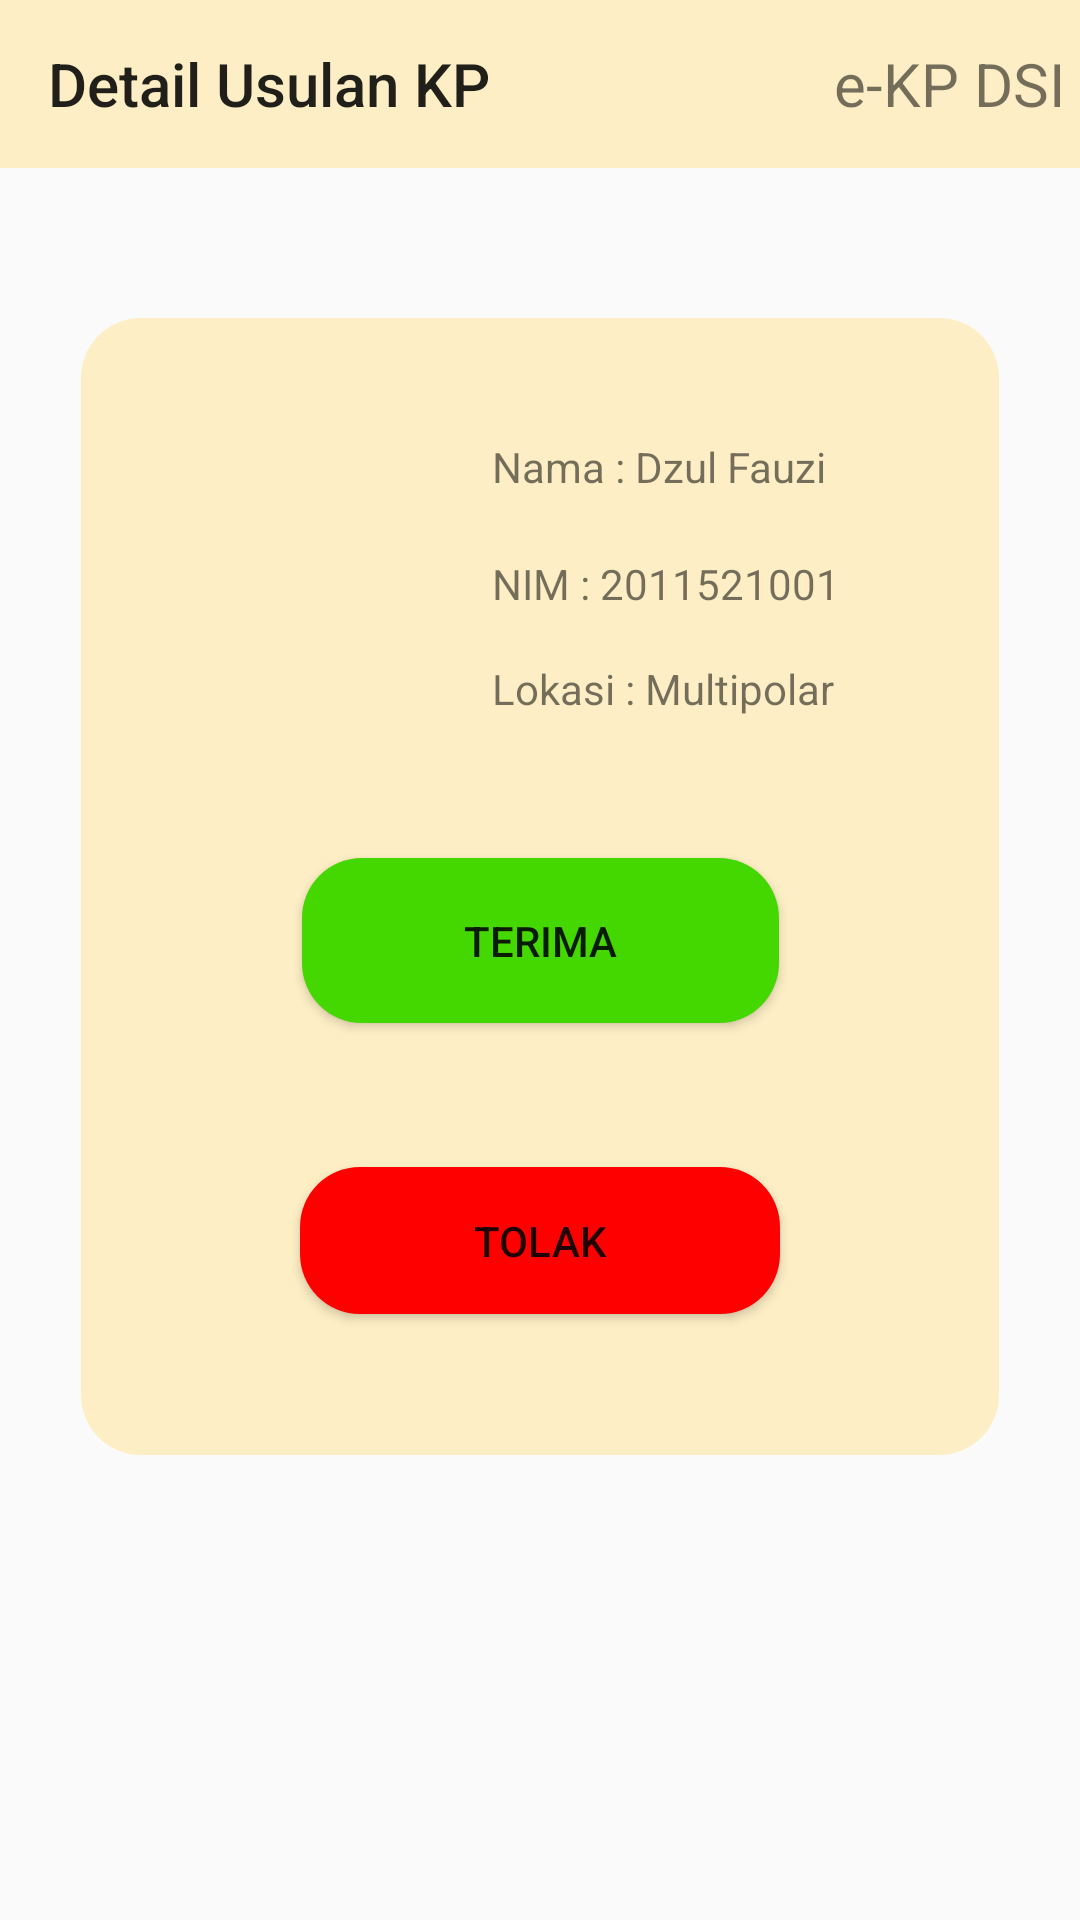

Android layout source for this screen:
<!-- AndroidManifest.xml: application theme Theme.EKP -->
<!-- res/layout/activity_detail_usulan_kp.xml -->
<?xml version="1.0" encoding="utf-8"?>
<androidx.constraintlayout.widget.ConstraintLayout xmlns:android="http://schemas.android.com/apk/res/android"
    xmlns:app="http://schemas.android.com/apk/res-auto"
    xmlns:tools="http://schemas.android.com/tools"
    android:layout_width="match_parent"
    android:layout_height="match_parent"
    tools:context=".DetailUsulanKP">

    <androidx.constraintlayout.widget.ConstraintLayout
        android:layout_width="306dp"
        android:layout_height="379dp"
        android:layout_marginTop="50dp"
        android:background="@drawable/costum_button"
        app:layout_constraintEnd_toEndOf="parent"
        app:layout_constraintStart_toStartOf="parent"
        app:layout_constraintTop_toBottomOf="@+id/appBarLayout">

        <ImageView
            android:id="@+id/imageView3"
            android:layout_width="109dp"
            android:layout_height="152dp"
            app:layout_constraintStart_toStartOf="parent"
            app:layout_constraintTop_toTopOf="parent"
            app:srcCompat="@drawable/ic_person" />

        <TextView
            android:id="@+id/headingNamaDetailUsulan"
            android:layout_width="wrap_content"
            android:layout_height="wrap_content"
            android:layout_marginStart="28dp"
            android:layout_marginTop="40dp"
            android:text="Nama : Dzul Fauzi"
            app:layout_constraintStart_toEndOf="@+id/imageView3"
            app:layout_constraintTop_toTopOf="parent" />

        <TextView
            android:id="@+id/headingNimDetailUsulan"
            android:layout_width="wrap_content"
            android:layout_height="wrap_content"
            android:layout_marginStart="28dp"
            android:layout_marginTop="20dp"
            android:text="NIM : 2011521001"
            app:layout_constraintStart_toEndOf="@+id/imageView3"
            app:layout_constraintTop_toBottomOf="@+id/headingNamaDetailUsulan" />

        <TextView
            android:id="@+id/textHeadingNama"
            android:layout_width="wrap_content"
            android:layout_height="wrap_content"
            android:layout_marginStart="28dp"
            android:layout_marginTop="16dp"
            android:text="Lokasi : Multipolar"
            app:layout_constraintStart_toEndOf="@+id/imageView3"
            app:layout_constraintTop_toBottomOf="@+id/headingNimDetailUsulan" />

        <Button
            android:id="@+id/button5"
            android:layout_width="159dp"
            android:layout_height="55dp"
            android:layout_marginTop="28dp"
            android:background="@drawable/costum_button_hijau"
            android:text="Terima"
            app:layout_constraintEnd_toEndOf="parent"
            app:layout_constraintStart_toStartOf="parent"
            app:layout_constraintTop_toBottomOf="@+id/imageView3" />

        <Button
            android:id="@+id/button6"
            android:layout_width="160dp"
            android:layout_height="49dp"
            android:layout_marginTop="48dp"
            android:background="@drawable/costum_button_merah"
            android:text="Tolak"
            app:layout_constraintEnd_toEndOf="parent"
            app:layout_constraintStart_toStartOf="parent"
            app:layout_constraintTop_toBottomOf="@+id/button5" />
    </androidx.constraintlayout.widget.ConstraintLayout>

    <com.google.android.material.appbar.AppBarLayout
        android:id="@+id/appBarLayout"
        android:layout_width="match_parent"
        android:layout_height="wrap_content"
        android:theme="@style/Theme.EKP.AppBarOverlay"
        app:layout_constraintEnd_toEndOf="parent"
        app:layout_constraintStart_toStartOf="parent"
        app:layout_constraintTop_toTopOf="parent">

        <androidx.appcompat.widget.Toolbar
            android:id="@+id/toolbar"
            android:layout_width="match_parent"
            android:layout_height="?attr/actionBarSize"
            android:background="@color/main_kuning"
            app:popupTheme="@style/Theme.EKP.PopupOverlay"
            app:title="Detail Usulan KP">

            <TextView
                android:layout_width="wrap_content"
                android:layout_height="wrap_content"
                android:layout_gravity="right"
                android:layout_marginRight="5dp"
                android:text="e-KP DSI"
                android:textSize="20dp" />
        </androidx.appcompat.widget.Toolbar>

    </com.google.android.material.appbar.AppBarLayout>

</androidx.constraintlayout.widget.ConstraintLayout>
<!-- resources referenced by this layout -->
<resources>
  <color name="main_kuning">#FDEEC5</color>
  <!-- drawable costum_button (drawable) -->
  <?xml version="1.0" encoding="utf-8"?>
  <shape xmlns:android="http://schemas.android.com/apk/res/android">
      <solid android:color="#FDEEC5"/>
      <corners android:radius="20dp"/>
  </shape>
  <!-- drawable costum_button_hijau (drawable) -->
  <?xml version="1.0" encoding="utf-8"?>
  <shape xmlns:android="http://schemas.android.com/apk/res/android">
      <solid android:color="@color/hijau"/>
      <corners android:radius="20dp"/>
  </shape>
  <!-- drawable costum_button_merah (drawable) -->
  <?xml version="1.0" encoding="utf-8"?>
  <shape xmlns:android="http://schemas.android.com/apk/res/android">
      <solid android:color="@color/merah"/>
      <corners android:radius="20dp"/>
  </shape>
  <style name="Theme.EKP.AppBarOverlay" parent="ThemeOverlay.AppCompat.Light" />
  <style name="Theme.EKP.PopupOverlay" parent="ThemeOverlay.AppCompat.Light" />
  <style name="Theme.EKP" parent="Theme.AppCompat.Light.NoActionBar">
          
          <item name="colorPrimary">@color/purple_500</item>
          <item name="colorPrimaryVariant">@color/purple_700</item>
          <item name="colorOnPrimary">@color/white</item>
          
          <item name="colorSecondary">@color/teal_200</item>
          <item name="colorSecondaryVariant">@color/teal_700</item>
          <item name="colorOnSecondary">@color/black</item>
          
          <item name="android:statusBarColor" tools:targetApi="l">?attr/colorPrimaryVariant</item>
          
      </style>
  <color name="hijau">#45D700</color>
  <color name="merah">#FF0000</color>
  <color name="purple_500">#FF6200EE</color>
  <color name="purple_700">#FF3700B3</color>
  <color name="white">#FFFFFFFF</color>
  <color name="teal_200">#FF03DAC5</color>
  <color name="teal_700">#FF018786</color>
  <color name="black">#FF000000</color>
</resources>
